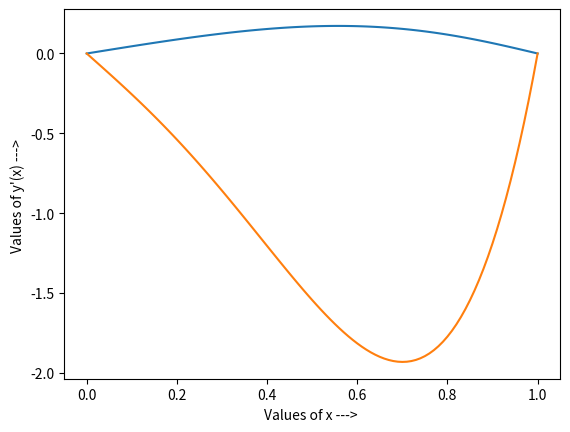

Write the Python code that produced this figure.
'''
Instructions:
set the values of h, start and end points, 
set all ai,bi and ci acc to relations.
set X0 and Xn, a0 and cn-1
'''

#Q. y^(iv) + 81y = 81x^2, y(0) = 0, y(1) = 0, y''(0) = 0, y''(1) = 0, h = 0.25,0.1,0.05


import numpy as np
import matplotlib.pyplot as plt


def showResult(res,st,h):
    x = []
    y = []
    print("y at -> ")
    for i in range(len(res)):
        x.append(st+i*h)
        y.append(res[i][0])
        print("x = ",'%.3f'%(st+i*h)," = ",'%.10f'%(res[i][0]))
    
    p = []
    print("p is y'' here:")
    print("p at -> ")
    for i in range(len(res)):
        p.append(res[i][1])
        print("x = ",'%.3f'%(st+i*h)," = ",'%.10f'%(res[i][1]))
    
    # Plotting the function
    plt.plot(x, y)
    plt.ylabel( 'Values of y(x) ---> ' )
    plt.xlabel( 'Values of x ---> ' )
    plt.show()
    
    plt.plot(x, p)
    plt.ylabel( 'Values of y\'(x) ---> ' )
    plt.xlabel( 'Values of x ---> ' )
    plt.show()
    
    
# Thomas Algo for Block Tridiagonal System
def blockTDMA(a, b, c, d):
    
    """
    Solution of a linear system of algebraic equations with a
        Block-tri-diagonal matrix of coefficients using the Block-Thomas-algorithm.

    Arguments:
        a(array of 2*2 matrix): an array containing lower diagonal
        b(array of 2*2 matrix): an array containing main diagonal 
        c(array of 2*2 matrix): an array containing lower diagonal
        d(array of 2*2 matrix): right hand side of the system
    Returns:
        x(array of 2*1 matrix): solution array of the system
    """
    
    n = len(b)
    
    C_upd = []
    C_upd.append(np.matmul(np.linalg.inv(b[0]), c[0]))
    for i in range(1,n-1):
        C_upd.append(np.matmul(np.linalg.inv(b[i] - np.matmul(a[i],C_upd[i-1])), c[i]))
    
    D_upd = []
    D_upd.append(np.matmul(np.linalg.inv(b[0]), d[0]))
    for i in range(1,n):
        D_upd.append(np.matmul(np.linalg.inv(b[i] - np.matmul(a[i],C_upd[i-1])), d[i]-np.matmul(a[i], D_upd[i-1])))
    
    x = []
    x.append(np.array(D_upd[n-1]))
    for i in range(n-2,-1,-1):
        x.insert(0, np.array(D_upd[i] - np.matmul(C_upd[i], x[0])))
    
    return x





# h -> grid size
h = 0.01

#define the block matrices for Xi-1(ai), Xi(bi) and Xi+1(ci)
ai = [[0.0, 1/(h*h)],[1/(h*h), 0.0]]
bi = [[81.0, -2/(h*h)],[-2/(h*h), -1.0]]
ci = [[0.0, 1/(h*h)],[1/(h*h), 0.0]]

# st -> start point, en -> end point
st = 0
en = 1

# N = number of grid points
N = (int)((en-st)/h)

ai = np.array(ai)
a = []
for i in range(1,N):
    a.append(ai)
a = np.array(a)

bi = np.array(bi)
b = []
for i in range(1,N):
    b.append(bi)
b = np.array(b)

ci = np.array(ci)
c = []
for i in range(1,N):
    c.append(ci)
c = np.array(c)

# set di values according to the question
d = []
di = [0.0, 0.0]
for i in range(1,N):
    di_ = di.copy()
    di_[0] = 81*((i*h)*(i*h))
    d.append(di_)
d = np.array(d)


# set boundary values
X0 = np.array([0, 0])
Xn = np.array([0, 0])

# set values of a0 and cn-1
a0 = [[0.0, 1/(h*h)],[1/(h*h), 0.0]]
cn_1 = [[0.0, 1/(h*h)],[1/(h*h), 0.0]]

# update the first and last value in d array
d[0] = d[0] - np.matmul(a0, X0)
d[-1] = d[-1] - np.matmul(cn_1, Xn)


print("The values are: ")
res = blockTDMA(a,b,c,d)
res.insert(0,X0)
res.append(Xn)
showResult(res,st,h)

